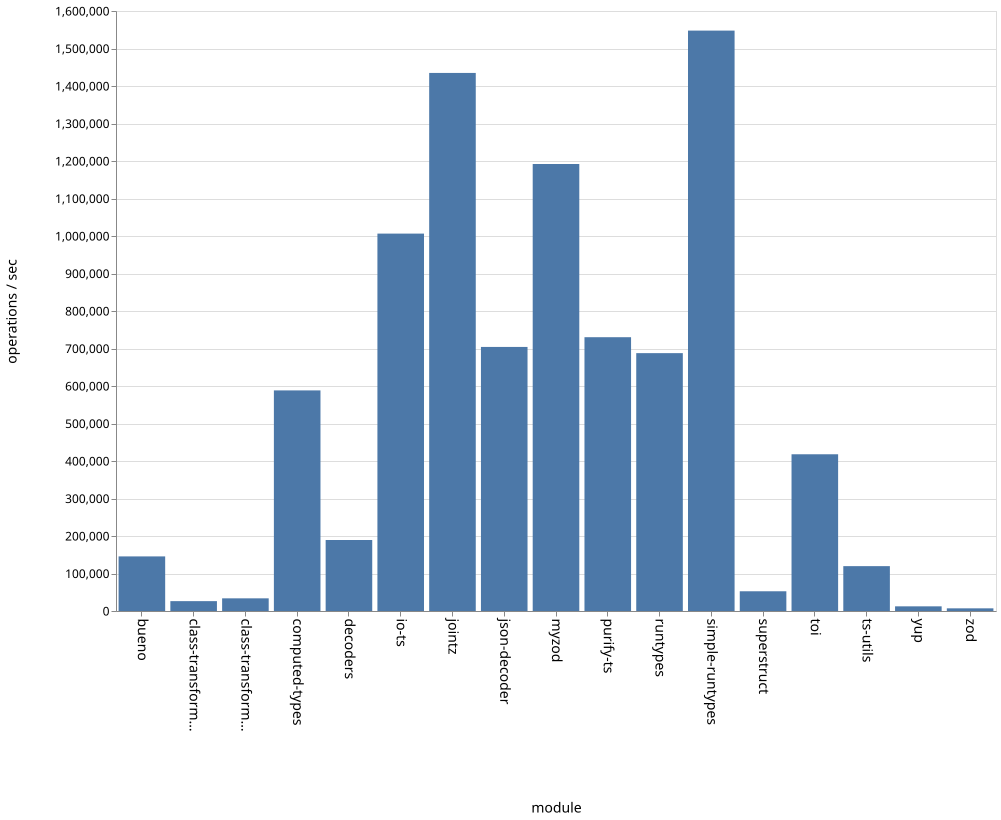

Values plotted in this chart, from the file beside it:
name, ops
bueno, 145592
class-transformer-validator-async, 26266
class-transformer-validator-sync, 33746
computed-types, 588281
decoders, 189350
io-ts, 1006476
jointz, 1434861
json-decoder, 704215
myzod, 1192007
purify-ts, 730195
runtypes, 687719
simple-runtypes, 1547758
superstruct, 52562
toi, 417923
ts-utils, 119612
yup, 12537
zod, 7169
